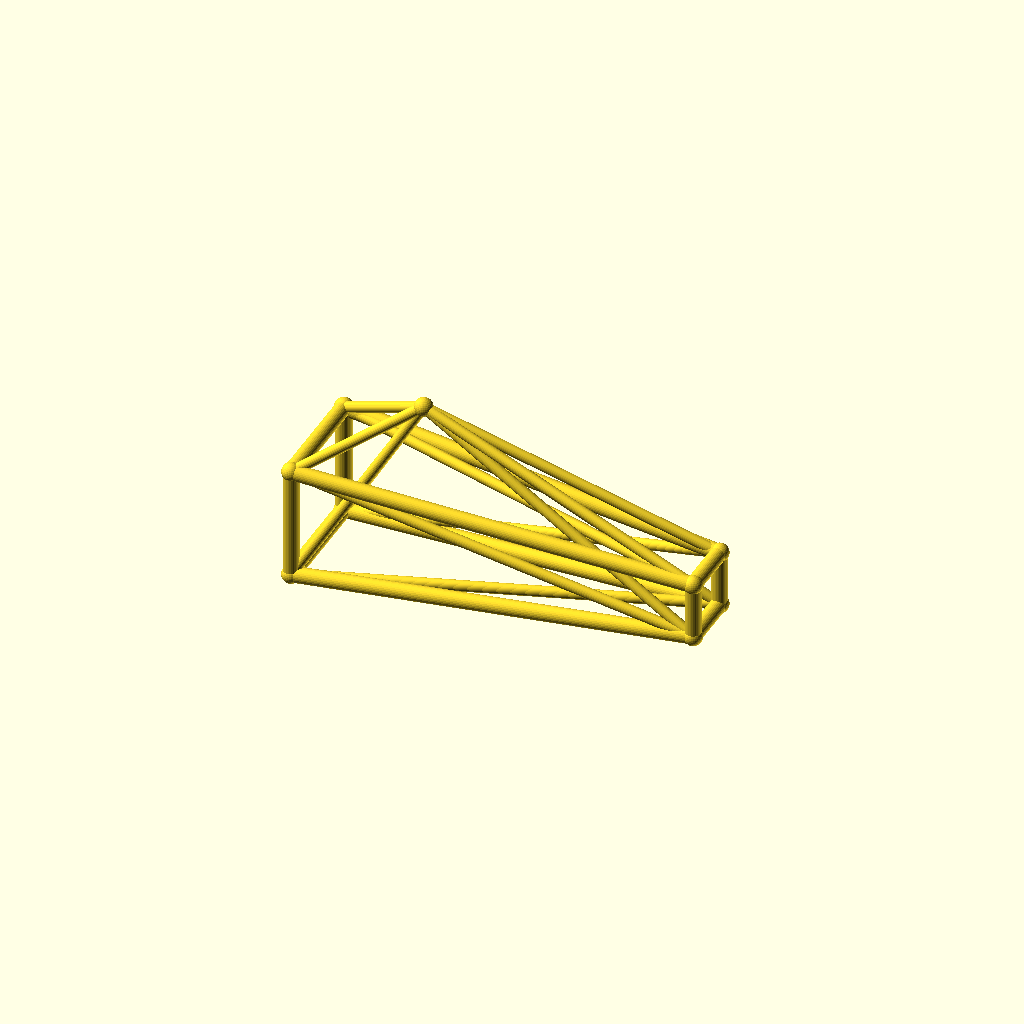
Cell 1: rendered with the file's own defaults.
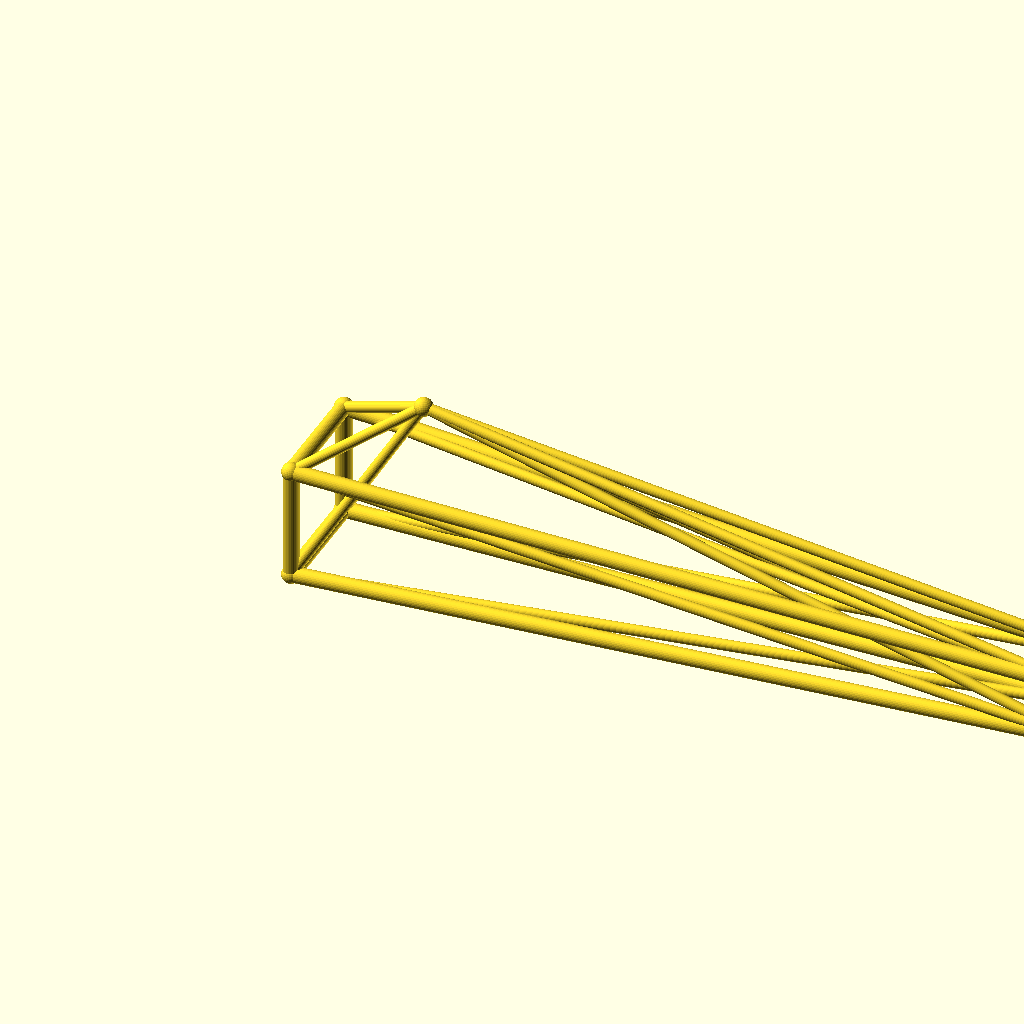
Cell 2: jib_l = 220 (everything else at default).
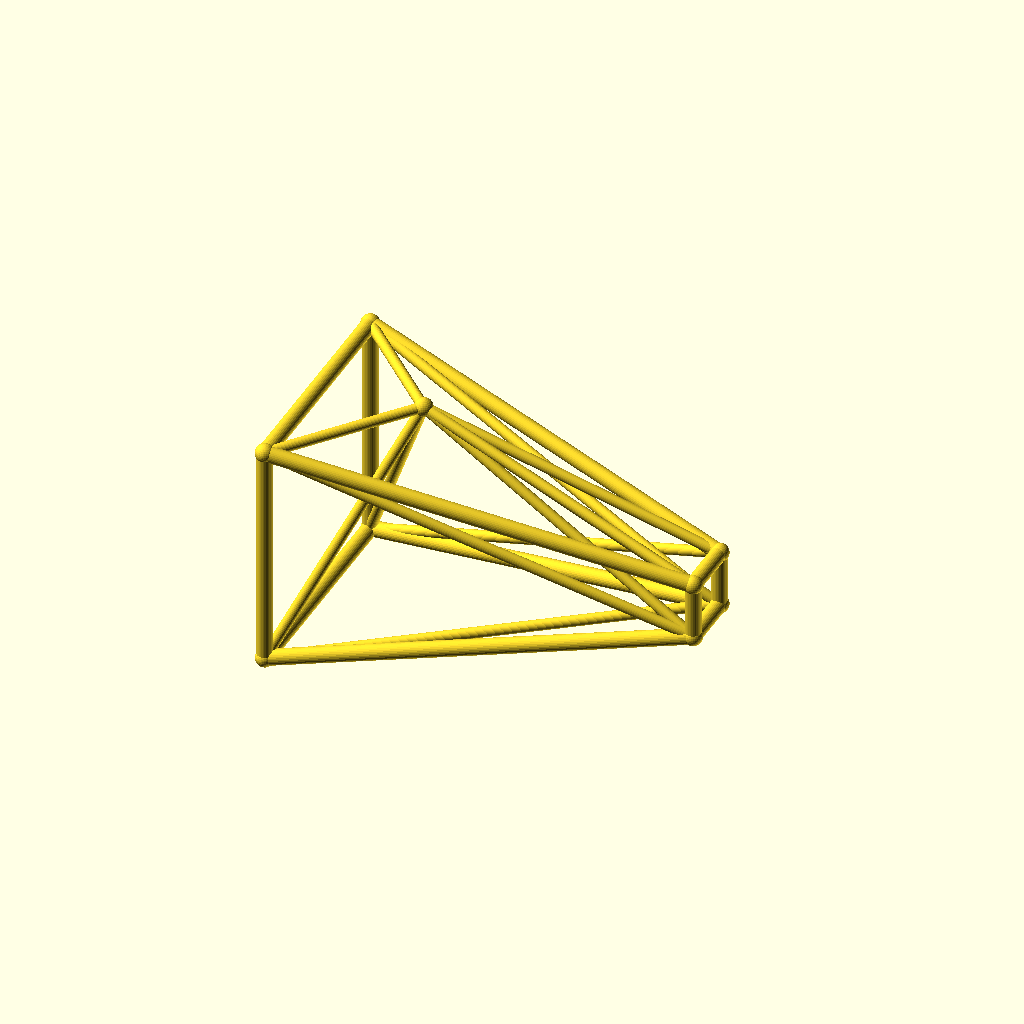
Cell 3 — root_w set to 32, the other parameters unchanged.
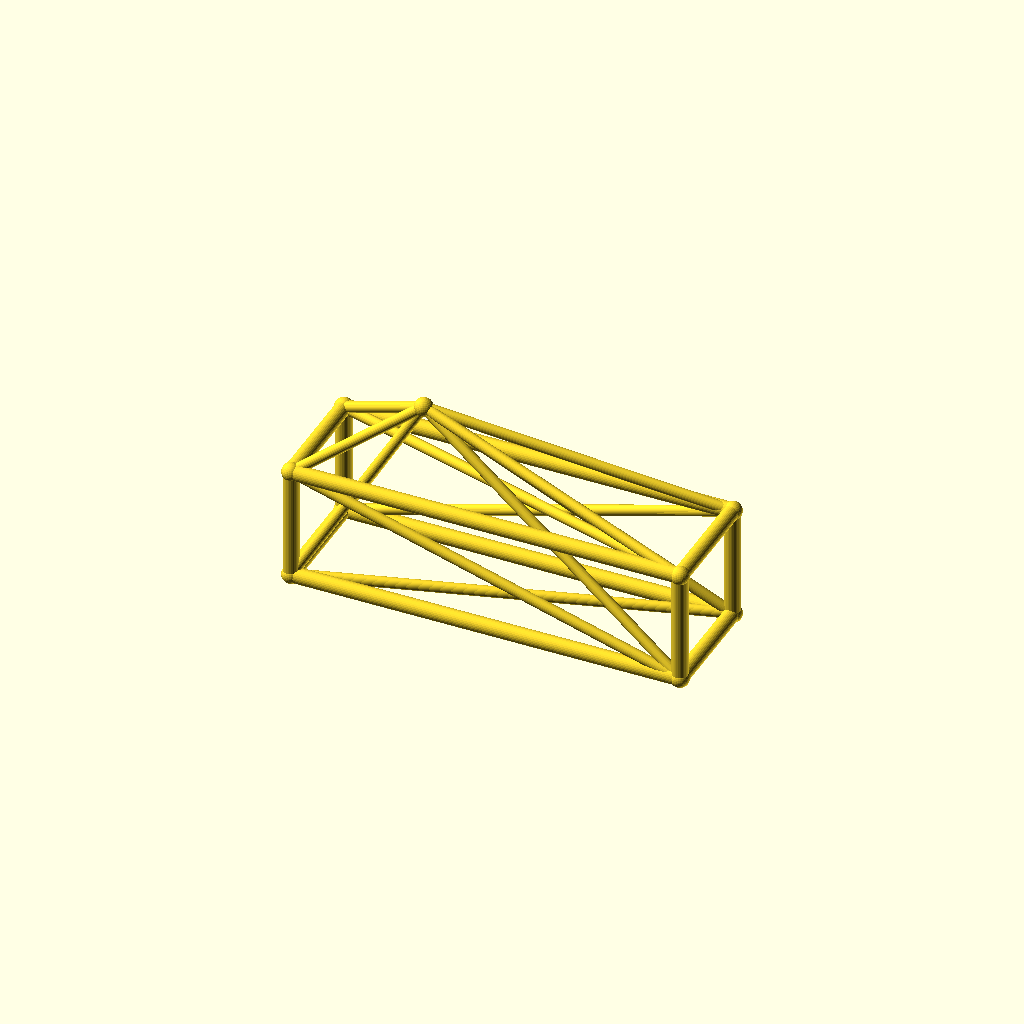
Cell 4: the same model with tip_w = 16.
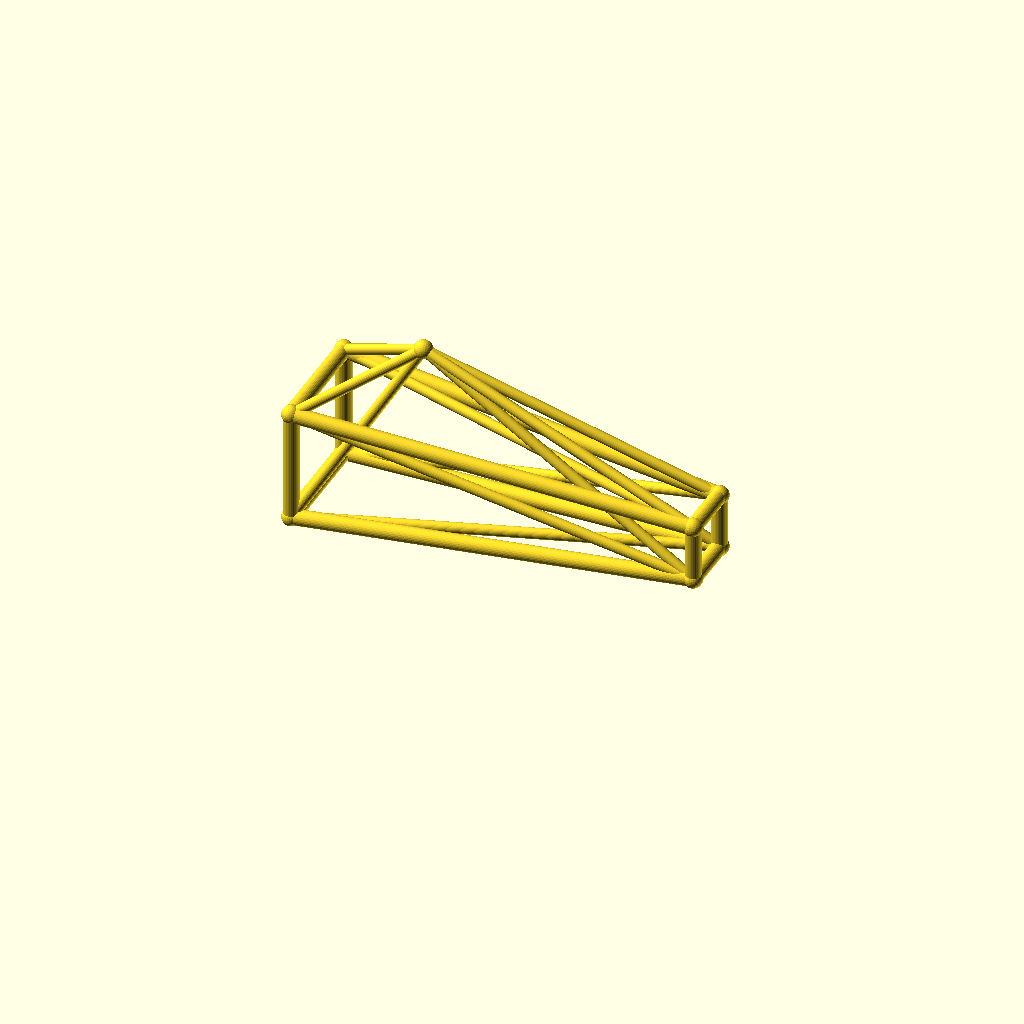
Cell 5 — deck_h set to 36, the other parameters unchanged.
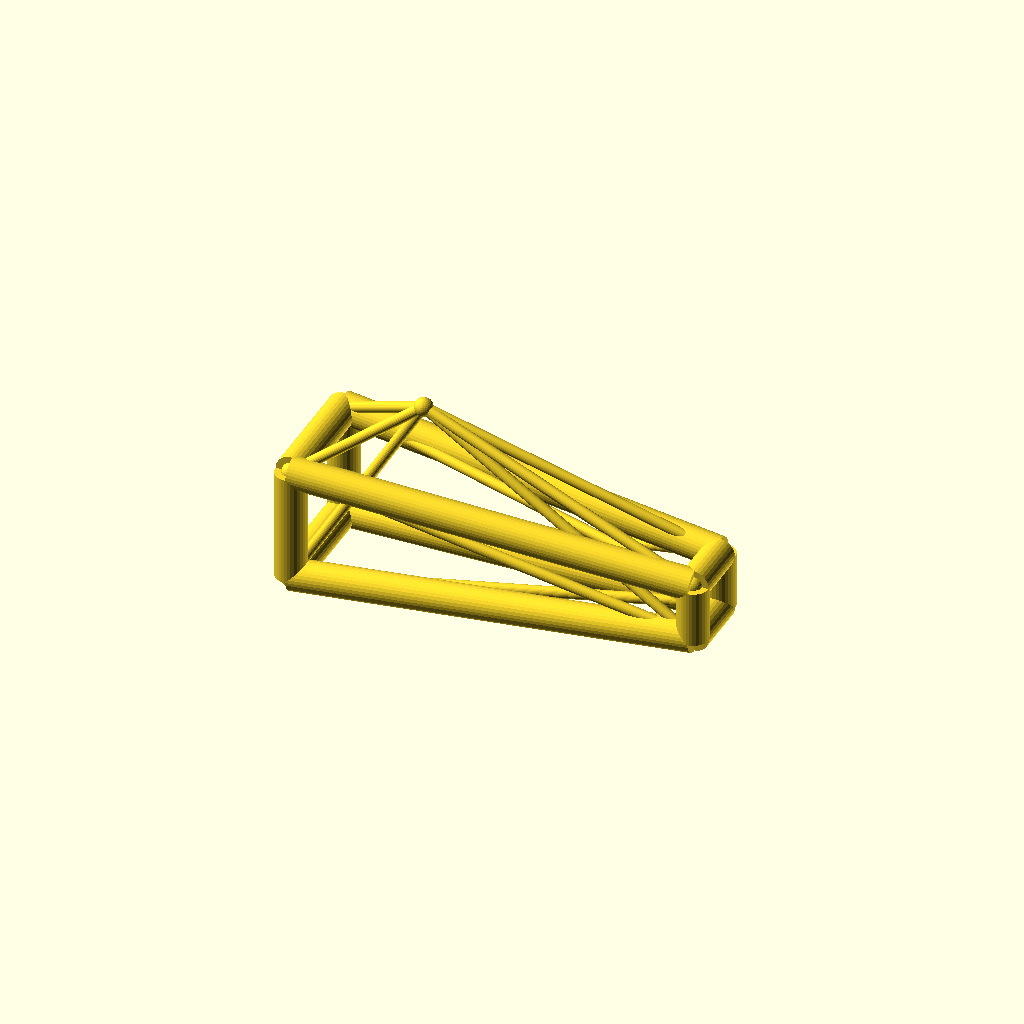
Cell 6 — chord_r set to 4.4, the other parameters unchanged.
One fixed orthographic camera (rotation 55°, 0°, 25°; colour scheme Cornfield) for every cell.
OpenSCAD source file optional_data/data/wire3/cranejib/scene_0200.scad:
$fn = 32;

// ----------------------------------------------------------------------
// Crane jib: kingpost jib, 110 mm
// ----------------------------------------------------------------------

// --- parameters (mm) ---
jib_l = 110;              // jib length, X
root_w = 16;              // half width of the root ring
tip_w = 8;                // half width of the tip ring
deck_h = 18;              // height of the jib axis
chord_r = 2.2;            // ring and chord radius
brace_r = 1.5;            // diagonal radius
joint_r = 2.6;            // joint ball radius
post_h = 35;              // kingpost height above the axis
kp_x = 30;                // kingpost position along the jib

bbox_x = jib_l + 2 * joint_r;  // overall X, joints included
bbox_y = 2 * root_w + 2 * joint_r;  // overall Y, joints included
bbox_z = 51 + 2 * joint_r;  // overall Z, joints included
chord_d = 2 * chord_r;  // chord stock diameter
brace_d = 2 * brace_r;  // brace stock diameter
root_d = 2 * root_w;  // root ring section
tip_d = 2 * tip_w;  // tip ring section
jib_h = 2 * root_w;  // root ring height
nodes = [[0, -root_w, deck_h - root_w], [0, root_w, deck_h - root_w], [0, root_w, deck_h + root_w], [0, -root_w, deck_h + root_w], [jib_l, -tip_w, deck_h - tip_w], [jib_l, tip_w, deck_h - tip_w], [jib_l, tip_w, deck_h + tip_w], [jib_l, -tip_w, deck_h + tip_w], [kp_x, 0, deck_h + post_h]];

module member(a, b, r) {
  /* round stock from joint a to joint b, ends buried in the joint balls */
  d = b - a;
  length = norm(d);
  translate(a) rotate([0, acos(d[2] / length), atan2(d[1], d[0])])
    cylinder(h = length, r = r);
}

module joint(p, r) {
  /* ball at the joint centre, fatter than every member meeting there */
  translate(p) sphere(r = r);
}

/* members - each call is one graph edge */
member(nodes[0], nodes[1], chord_r);
member(nodes[1], nodes[2], chord_r);
member(nodes[2], nodes[3], chord_r);
member(nodes[3], nodes[0], chord_r);
member(nodes[4], nodes[5], chord_r);
member(nodes[5], nodes[6], chord_r);
member(nodes[6], nodes[7], chord_r);
member(nodes[7], nodes[4], chord_r);
member(nodes[0], nodes[4], chord_r);
member(nodes[0], nodes[5], brace_r);
member(nodes[8], nodes[0], brace_r);
member(nodes[8], nodes[4], brace_r);
member(nodes[1], nodes[5], chord_r);
member(nodes[1], nodes[6], brace_r);
member(nodes[8], nodes[1], brace_r);
member(nodes[8], nodes[5], brace_r);
member(nodes[2], nodes[6], chord_r);
member(nodes[2], nodes[7], brace_r);
member(nodes[8], nodes[2], brace_r);
member(nodes[8], nodes[6], brace_r);
member(nodes[3], nodes[7], chord_r);
member(nodes[3], nodes[4], brace_r);
member(nodes[8], nodes[3], brace_r);
member(nodes[8], nodes[7], brace_r);

/* joint balls */
for (p = nodes) joint(p, joint_r);
Parameter table extracted from the source (name, type, default, range or options):
jib_l: number, default 110
root_w: number, default 16
tip_w: number, default 8
deck_h: number, default 18
chord_r: number, default 2.2
brace_r: number, default 1.5
joint_r: number, default 2.6
post_h: number, default 35
kp_x: number, default 30
